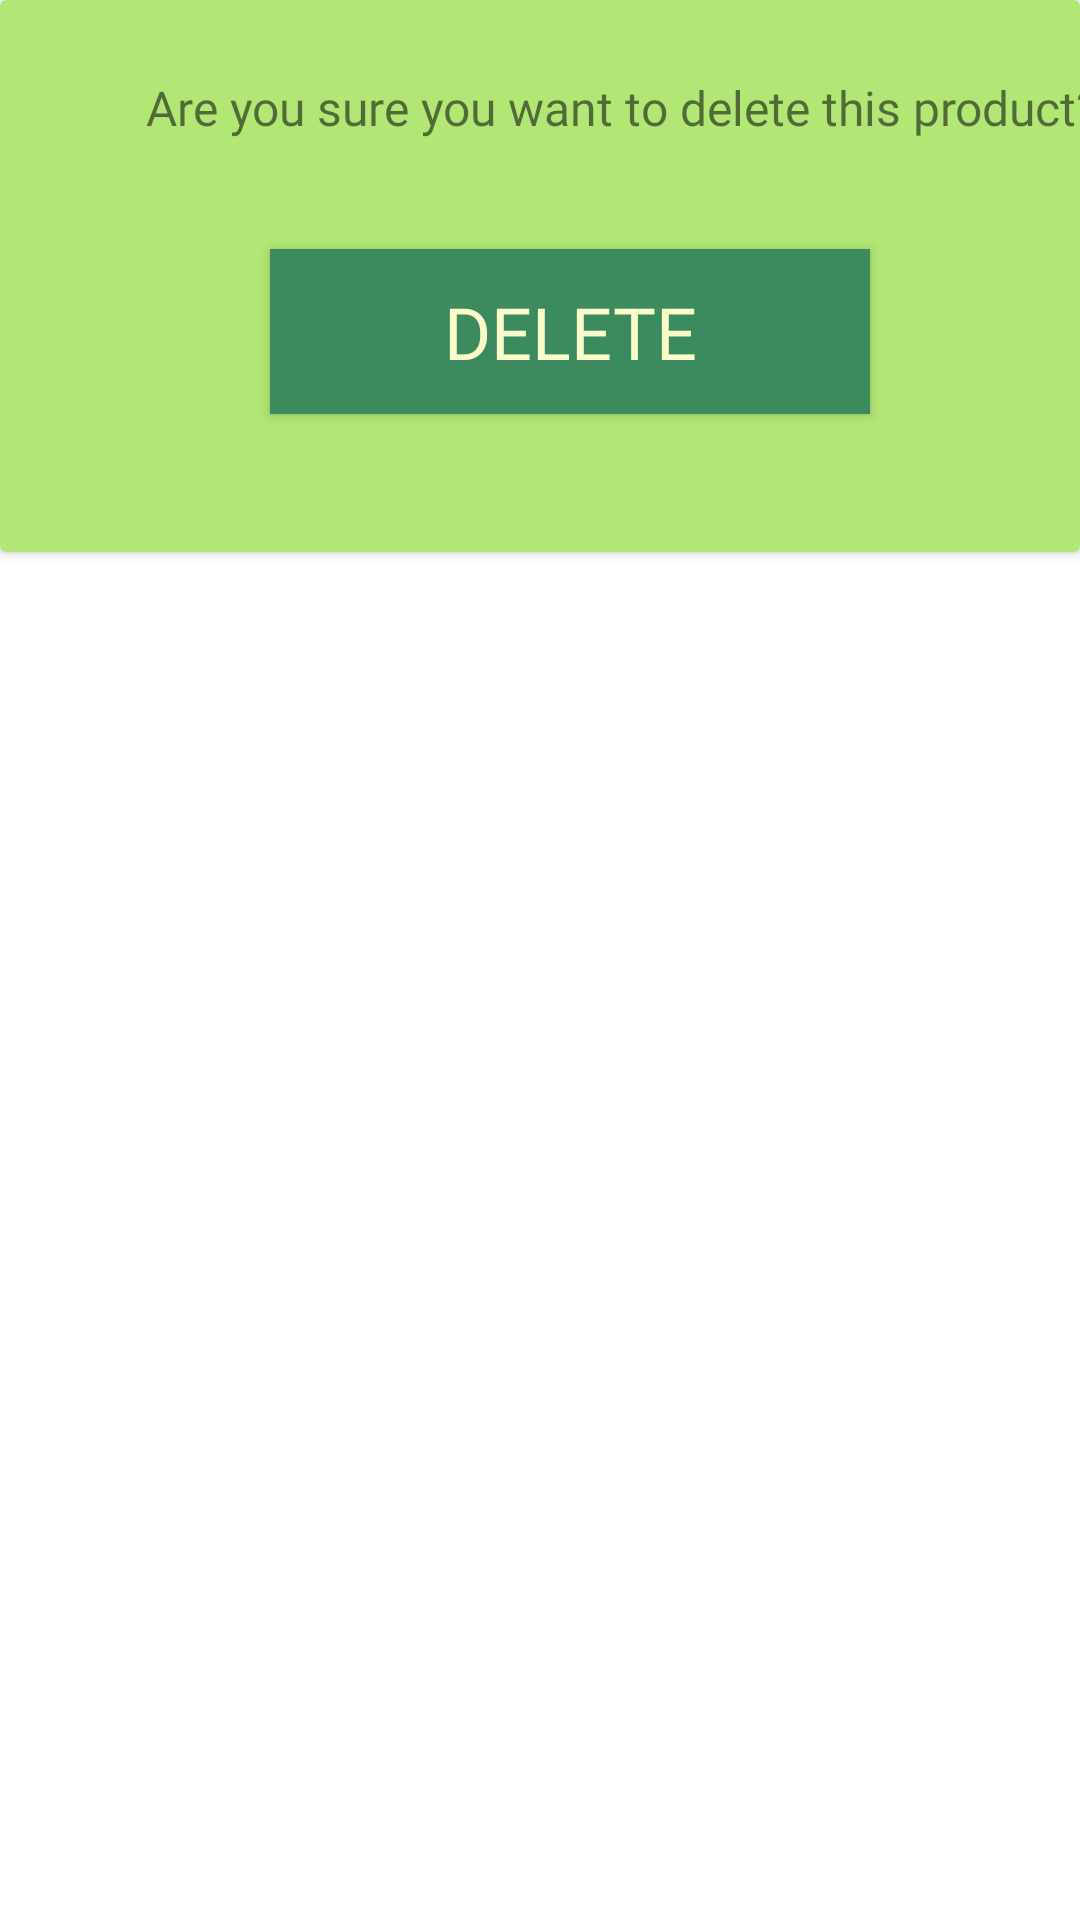

Here is an Android app screen rendered from its layout file. Give the layout XML and the strings, colors and styles it references.
<!-- AndroidManifest.xml: application theme Theme.SortifyAndroidApp -->
<!-- res/layout/popup_delete_product.xml -->
<?xml version="1.0" encoding="utf-8"?>
<LinearLayout xmlns:android="http://schemas.android.com/apk/res/android"
    xmlns:app="http://schemas.android.com/apk/res-auto"
    xmlns:tools="http://schemas.android.com/tools"
    android:layout_width="match_parent"
    android:layout_height="match_parent"
    android:layout_marginTop="200dp">

    <androidx.cardview.widget.CardView
        android:layout_width="match_parent"
        android:layout_height="184dp"
        app:cardBackgroundColor="#B2E675">

        <TextView
            android:id="@+id/DeleteProdConfirmTxt"
            android:layout_width="410dp"
            android:layout_height="54dp"

            android:layout_marginStart="0dp"
            android:layout_marginTop="15dp"
            android:layout_marginEnd="0dp"
            android:layout_marginBottom="69dp"
            android:fontFamily="@font/amaranth_bold"
            android:paddingStart="10dp"
            android:paddingTop="10dp"
            android:paddingEnd="5dp"
            android:paddingBottom="5dp"
            android:text="@string/are_you_sure_you_want_to_delete_this_product"
            android:textAlignment="center"
            android:textSize="16sp" />

        <androidx.appcompat.widget.AppCompatButton
            android:id="@+id/deleteProductConfirmBtn"
            android:layout_width="200dp"
            android:layout_height="55dp"
            android:layout_marginStart="90dp"
            android:layout_marginTop="83dp"
            android:layout_marginEnd="10dp"
            android:background="#3C8B5F"
            android:fontFamily="@font/viga"
            android:shadowColor="#004D40"
            android:text="@string/delete"
            android:textColor="#FFFAFBC6"
            android:textSize="24sp" />
    </androidx.cardview.widget.CardView>

</LinearLayout>
<!-- resources referenced by this layout -->
<resources>
  <string name="are_you_sure_you_want_to_delete_this_product">Are you sure you want to delete this product?</string>
  <string name="delete">DELETE</string>
  <style name="Theme.SortifyAndroidApp" parent="Theme.MaterialComponents.DayNight.DarkActionBar">
          
          <item name="colorPrimary">@color/purple_500</item>
          <item name="colorPrimaryVariant">@color/purple_700</item>
          <item name="colorOnPrimary">@color/white</item>
          
          <item name="colorSecondary">@color/teal_200</item>
          <item name="colorSecondaryVariant">@color/teal_700</item>
          <item name="colorOnSecondary">@color/black</item>
          
          <item name="android:statusBarColor" tools:targetApi="l">?attr/colorPrimaryVariant</item>
          
      </style>
  <color name="purple_500">#FF6200EE</color>
  <color name="purple_700">#FF3700B3</color>
  <color name="white">#FFFFFFFF</color>
  <color name="teal_200">#FF03DAC5</color>
  <color name="teal_700">#FF018786</color>
  <color name="black">#FF000000</color>
</resources>
